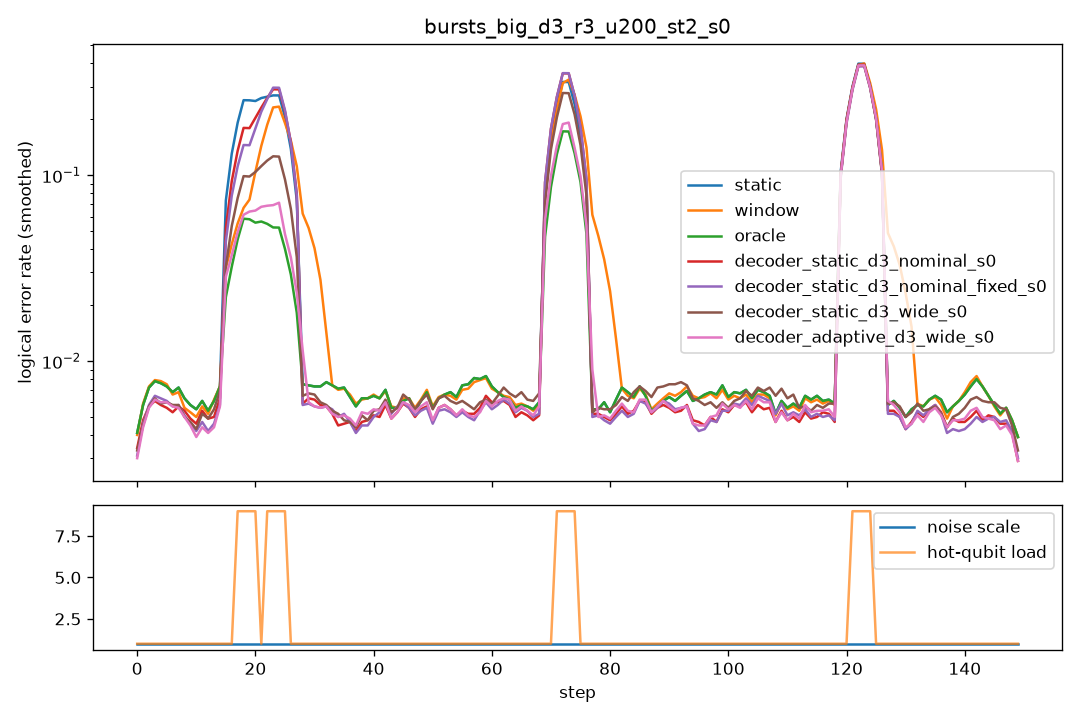

The data file committed next to this chart (first rows):
step, scale, n_hot, hot_p, static, window, oracle, decoder_static_d3_nominal_s0, decoder_static_d3_nominal_fixed_s0, decoder_static_d3_wide_s0, decoder_adaptive_d3_wide_s0
0, 1.0, 0, 0.0, 0.006, 0.0065, 0.006, 0.005, 0.004, 0.0045, 0.004
1, 1.0, 0, 0.0, 0.0065, 0.0055, 0.0065, 0.006, 0.0055, 0.006, 0.0055
2, 1.0, 0, 0.0, 0.008, 0.008, 0.008, 0.006, 0.006, 0.006, 0.0055
3, 1.0, 0, 0.0, 0.0085, 0.0095, 0.0085, 0.007, 0.0075, 0.006, 0.007
4, 1.0, 0, 0.0, 0.007, 0.007, 0.007, 0.0045, 0.006, 0.006, 0.006
5, 1.0, 0, 0.0, 0.009, 0.0095, 0.009, 0.007, 0.0075, 0.0075, 0.007
6, 1.0, 0, 0.0, 0.0055, 0.005, 0.0055, 0.0045, 0.0045, 0.004, 0.0045
7, 1.0, 0, 0.0, 0.0065, 0.0065, 0.0065, 0.005, 0.005, 0.0065, 0.0055
8, 1.0, 0, 0.0, 0.006, 0.005, 0.006, 0.0055, 0.0055, 0.005, 0.0055
9, 1.0, 0, 0.0, 0.009, 0.008, 0.009, 0.0065, 0.0065, 0.006, 0.0055
10, 1.0, 0, 0.0, 0.0045, 0.0035, 0.0045, 0.0055, 0.004, 0.0035, 0.004
11, 1.0, 0, 0.0, 0.003, 0.0035, 0.003, 0.002, 0.002, 0.0025, 0.002
12, 1.0, 0, 0.0, 0.005, 0.005, 0.005, 0.0035, 0.003, 0.0045, 0.0025
13, 1.0, 0, 0.0, 0.009, 0.0085, 0.009, 0.0095, 0.008, 0.0095, 0.008
14, 1.0, 0, 0.0, 0.0055, 0.0055, 0.0055, 0.004, 0.004, 0.0045, 0.004
15, 1.0, 0, 0.0, 0.008, 0.0085, 0.008, 0.006, 0.006, 0.0065, 0.0055
16, 1.0, 0, 0.0, 0.009, 0.009, 0.009, 0.0085, 0.008, 0.0095, 0.0085
17, 1.0, 8, 0.1, 0.334, 0.127, 0.079, 0.232, 0.1945, 0.131, 0.116
18, 1.0, 8, 0.1, 0.2975, 0.063, 0.0595, 0.2145, 0.176, 0.115, 0.0515
19, 1.0, 8, 0.1, 0.312, 0.068, 0.0705, 0.217, 0.1745, 0.1155, 0.066
20, 1.0, 8, 0.1, 0.3165, 0.067, 0.074, 0.228, 0.175, 0.124, 0.0645
21, 1.0, 0, 0.0, 0.007, 0.045, 0.007, 0.006, 0.006, 0.007, 0.021
22, 1.0, 8, 0.1, 0.323, 0.279, 0.067, 0.353, 0.363, 0.16, 0.12
23, 1.0, 8, 0.1, 0.345, 0.2615, 0.0635, 0.3535, 0.382, 0.154, 0.067
24, 1.0, 8, 0.1, 0.334, 0.2835, 0.0625, 0.3645, 0.3605, 0.1555, 0.0705
25, 1.0, 8, 0.1, 0.3375, 0.291, 0.062, 0.3755, 0.3705, 0.1565, 0.067
26, 1.0, 0, 0.0, 0.0065, 0.0565, 0.0065, 0.004, 0.0045, 0.0045, 0.0315
27, 1.0, 0, 0.0, 0.0065, 0.064, 0.0065, 0.0045, 0.005, 0.005, 0.0055
28, 1.0, 0, 0.0, 0.0085, 0.0735, 0.0085, 0.006, 0.006, 0.008, 0.006
29, 1.0, 0, 0.0, 0.0075, 0.0745, 0.0075, 0.007, 0.0065, 0.0075, 0.0065
30, 1.0, 0, 0.0, 0.0085, 0.0425, 0.0085, 0.008, 0.007, 0.0075, 0.0075
31, 1.0, 0, 0.0, 0.006, 0.006, 0.006, 0.006, 0.005, 0.0055, 0.0045
32, 1.0, 0, 0.0, 0.006, 0.006, 0.006, 0.004, 0.004, 0.0045, 0.004
33, 1.0, 0, 0.0, 0.0085, 0.008, 0.0085, 0.004, 0.0055, 0.005, 0.0055
34, 1.0, 0, 0.0, 0.0095, 0.009, 0.0095, 0.0065, 0.007, 0.0065, 0.007
35, 1.0, 0, 0.0, 0.007, 0.008, 0.007, 0.0055, 0.006, 0.0055, 0.005
36, 1.0, 0, 0.0, 0.0045, 0.004, 0.0045, 0.0025, 0.0025, 0.0045, 0.0035
37, 1.0, 0, 0.0, 0.0065, 0.0065, 0.0065, 0.0045, 0.005, 0.0025, 0.0045
38, 1.0, 0, 0.0, 0.0045, 0.0055, 0.0045, 0.0045, 0.003, 0.0045, 0.0045
39, 1.0, 0, 0.0, 0.006, 0.0055, 0.006, 0.004, 0.004, 0.005, 0.005
40, 1.0, 0, 0.0, 0.01, 0.0095, 0.01, 0.008, 0.008, 0.009, 0.009
41, 1.0, 0, 0.0, 0.0045, 0.0045, 0.0045, 0.003, 0.0025, 0.003, 0.003
42, 1.0, 0, 0.0, 0.0075, 0.008, 0.0075, 0.006, 0.0075, 0.0055, 0.006
43, 1.0, 0, 0.0, 0.0035, 0.004, 0.0035, 0.004, 0.0045, 0.005, 0.004
44, 1.0, 0, 0.0, 0.0095, 0.0085, 0.0095, 0.008, 0.008, 0.0085, 0.008
45, 1.0, 0, 0.0, 0.003, 0.0035, 0.003, 0.0035, 0.0035, 0.0045, 0.0035
46, 1.0, 0, 0.0, 0.0045, 0.004, 0.0045, 0.005, 0.005, 0.0045, 0.005
47, 1.0, 0, 0.0, 0.01, 0.0115, 0.01, 0.009, 0.009, 0.0105, 0.0095
48, 1.0, 0, 0.0, 0.0045, 0.004, 0.0045, 0.0025, 0.0025, 0.003, 0.003
49, 1.0, 0, 0.0, 0.005, 0.005, 0.005, 0.005, 0.0055, 0.005, 0.0055
50, 1.0, 0, 0.0, 0.0065, 0.0065, 0.0065, 0.006, 0.005, 0.0075, 0.0055
51, 1.0, 0, 0.0, 0.008, 0.008, 0.008, 0.006, 0.006, 0.007, 0.0065
52, 1.0, 0, 0.0, 0.004, 0.005, 0.004, 0.004, 0.004, 0.005, 0.0035
53, 1.0, 0, 0.0, 0.008, 0.0075, 0.008, 0.007, 0.0065, 0.007, 0.007
54, 1.0, 0, 0.0, 0.0065, 0.006, 0.0065, 0.006, 0.006, 0.006, 0.0065
55, 1.0, 0, 0.0, 0.0075, 0.006, 0.0075, 0.0045, 0.004, 0.0055, 0.004
56, 1.0, 0, 0.0, 0.006, 0.0065, 0.006, 0.004, 0.0045, 0.006, 0.0045
57, 1.0, 0, 0.0, 0.009, 0.009, 0.009, 0.0055, 0.0055, 0.006, 0.0055
58, 1.0, 0, 0.0, 0.0085, 0.008, 0.0085, 0.006, 0.005, 0.0055, 0.005
59, 1.0, 0, 0.0, 0.0095, 0.009, 0.0095, 0.006, 0.005, 0.0045, 0.006
... 90 more rows
